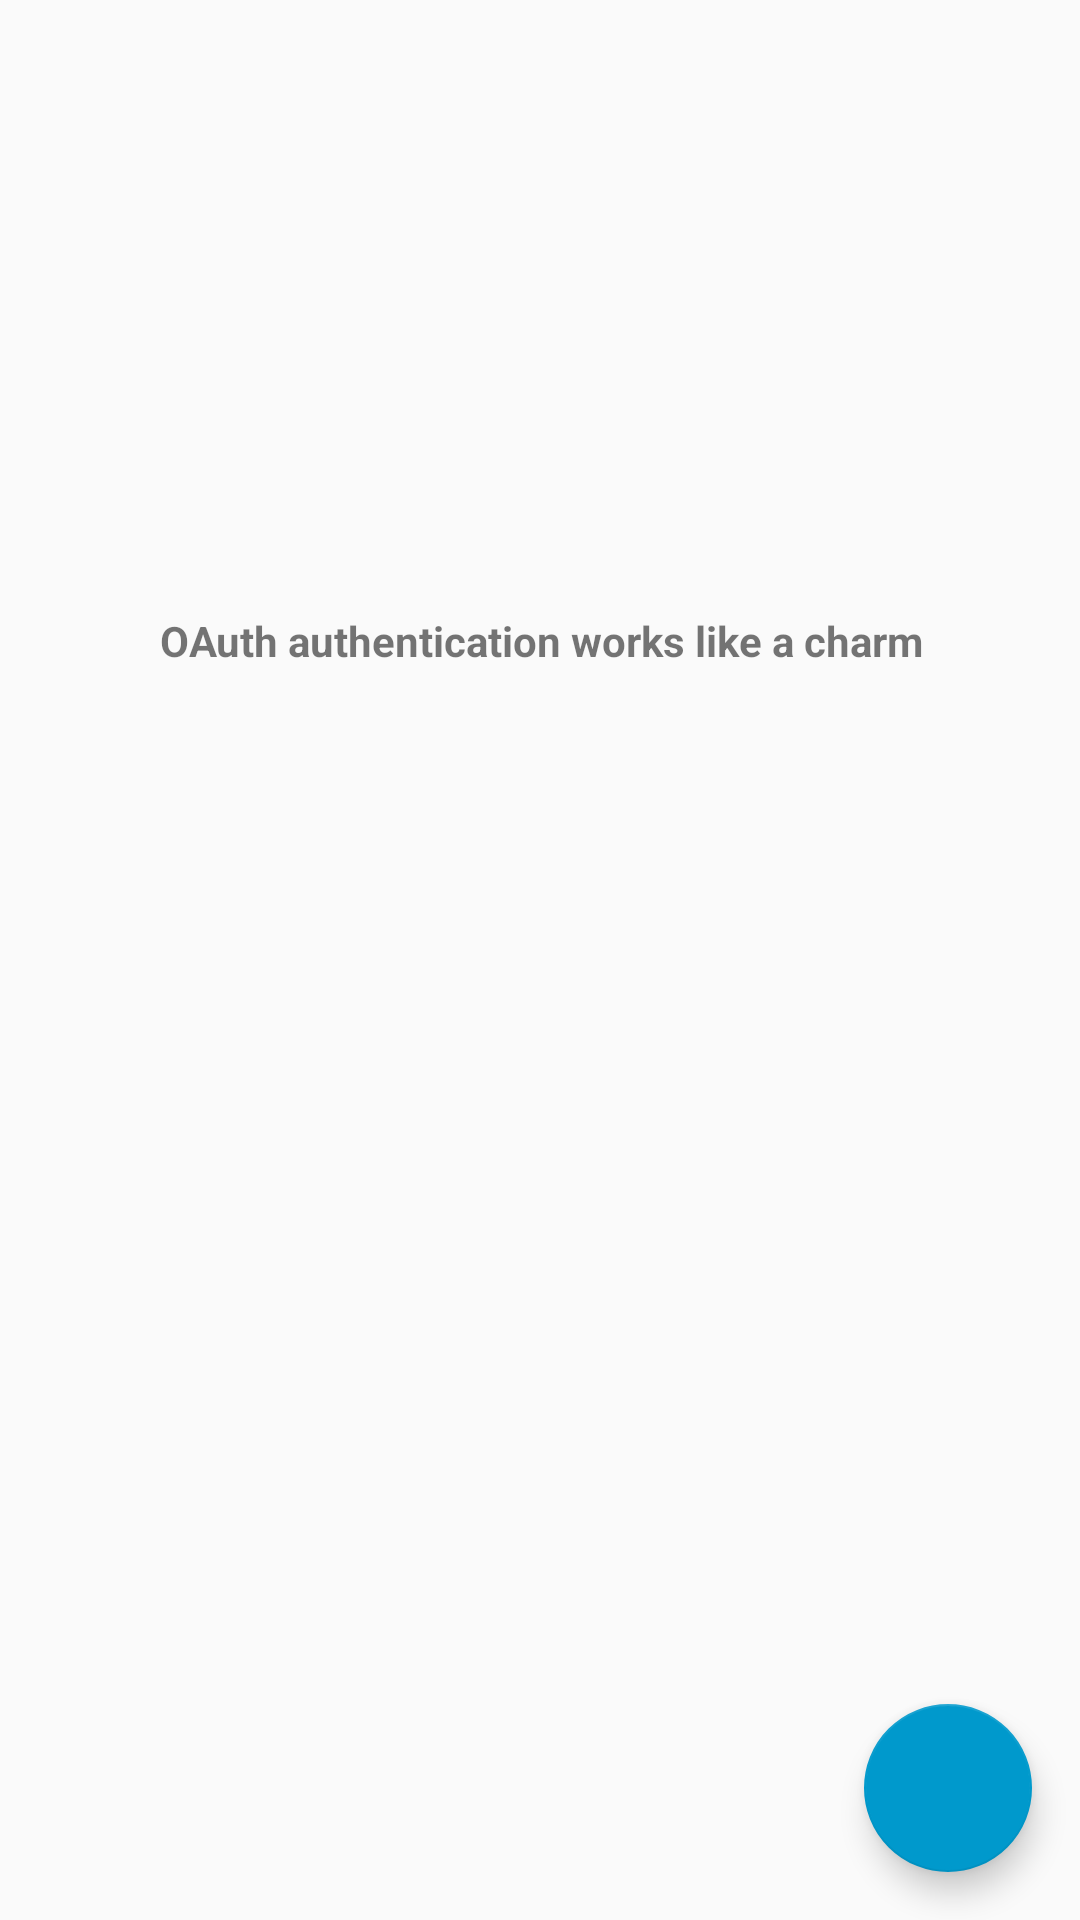

Here is an Android app screen rendered from its layout file. Give the layout XML and the strings, colors and styles it references.
<!-- AndroidManifest.xml: application theme AppTheme -->
<!-- res/layout/activity_oauth_ok.xml -->
<?xml version="1.0" encoding="utf-8"?>
<android.support.constraint.ConstraintLayout xmlns:android="http://schemas.android.com/apk/res/android"
    xmlns:app="http://schemas.android.com/apk/res-auto"
    xmlns:tools="http://schemas.android.com/tools"
    android:layout_width="match_parent"
    android:layout_height="match_parent"
    tools:context="com.example.tony.testshell.Activities.OAuthOKActivity">


    <TextView
        android:id="@+id/oAuthSuccessID"
        android:layout_width="wrap_content"
        android:layout_height="wrap_content"
        android:layout_marginEnd="8dp"
        android:layout_marginStart="8dp"
        android:layout_marginTop="204dp"
        android:text="OAuth authentication works like a charm"
        android:textStyle="bold"
        app:layout_constraintEnd_toEndOf="parent"
        app:layout_constraintHorizontal_bias="0.504"
        app:layout_constraintStart_toStartOf="parent"
        app:layout_constraintTop_toTopOf="parent" />

    <android.support.design.widget.FloatingActionButton
        android:id="@+id/homeBtn"
        android:layout_width="wrap_content"
        android:layout_height="wrap_content"
        android:layout_gravity="bottom|right"
        android:layout_marginBottom="16dp"
        android:layout_marginRight="16dp"
        android:clickable="true"
        android:onClick="returnHome"
        app:backgroundTint="@android:color/holo_blue_dark"
        app:layout_constraintBottom_toBottomOf="parent"
        app:layout_constraintRight_toRightOf="parent"
        app:srcCompat="@drawable/ic_home_black_24dp" />

</android.support.constraint.ConstraintLayout>
<!-- resources referenced by this layout -->
<resources>
  <style name="AppTheme" parent="Theme.AppCompat.Light.DarkActionBar">
          
          <item name="colorPrimary">@color/btnGreen</item>
          <item name="colorPrimaryDark">@color/colorPrimaryDark</item>
          <item name="colorAccent">@color/colorAccent</item>
      </style>
  <color name="btnGreen">#4fa881</color>
  <color name="colorPrimaryDark">#0288D1</color>
  <color name="colorAccent">#4fa881</color>
</resources>
